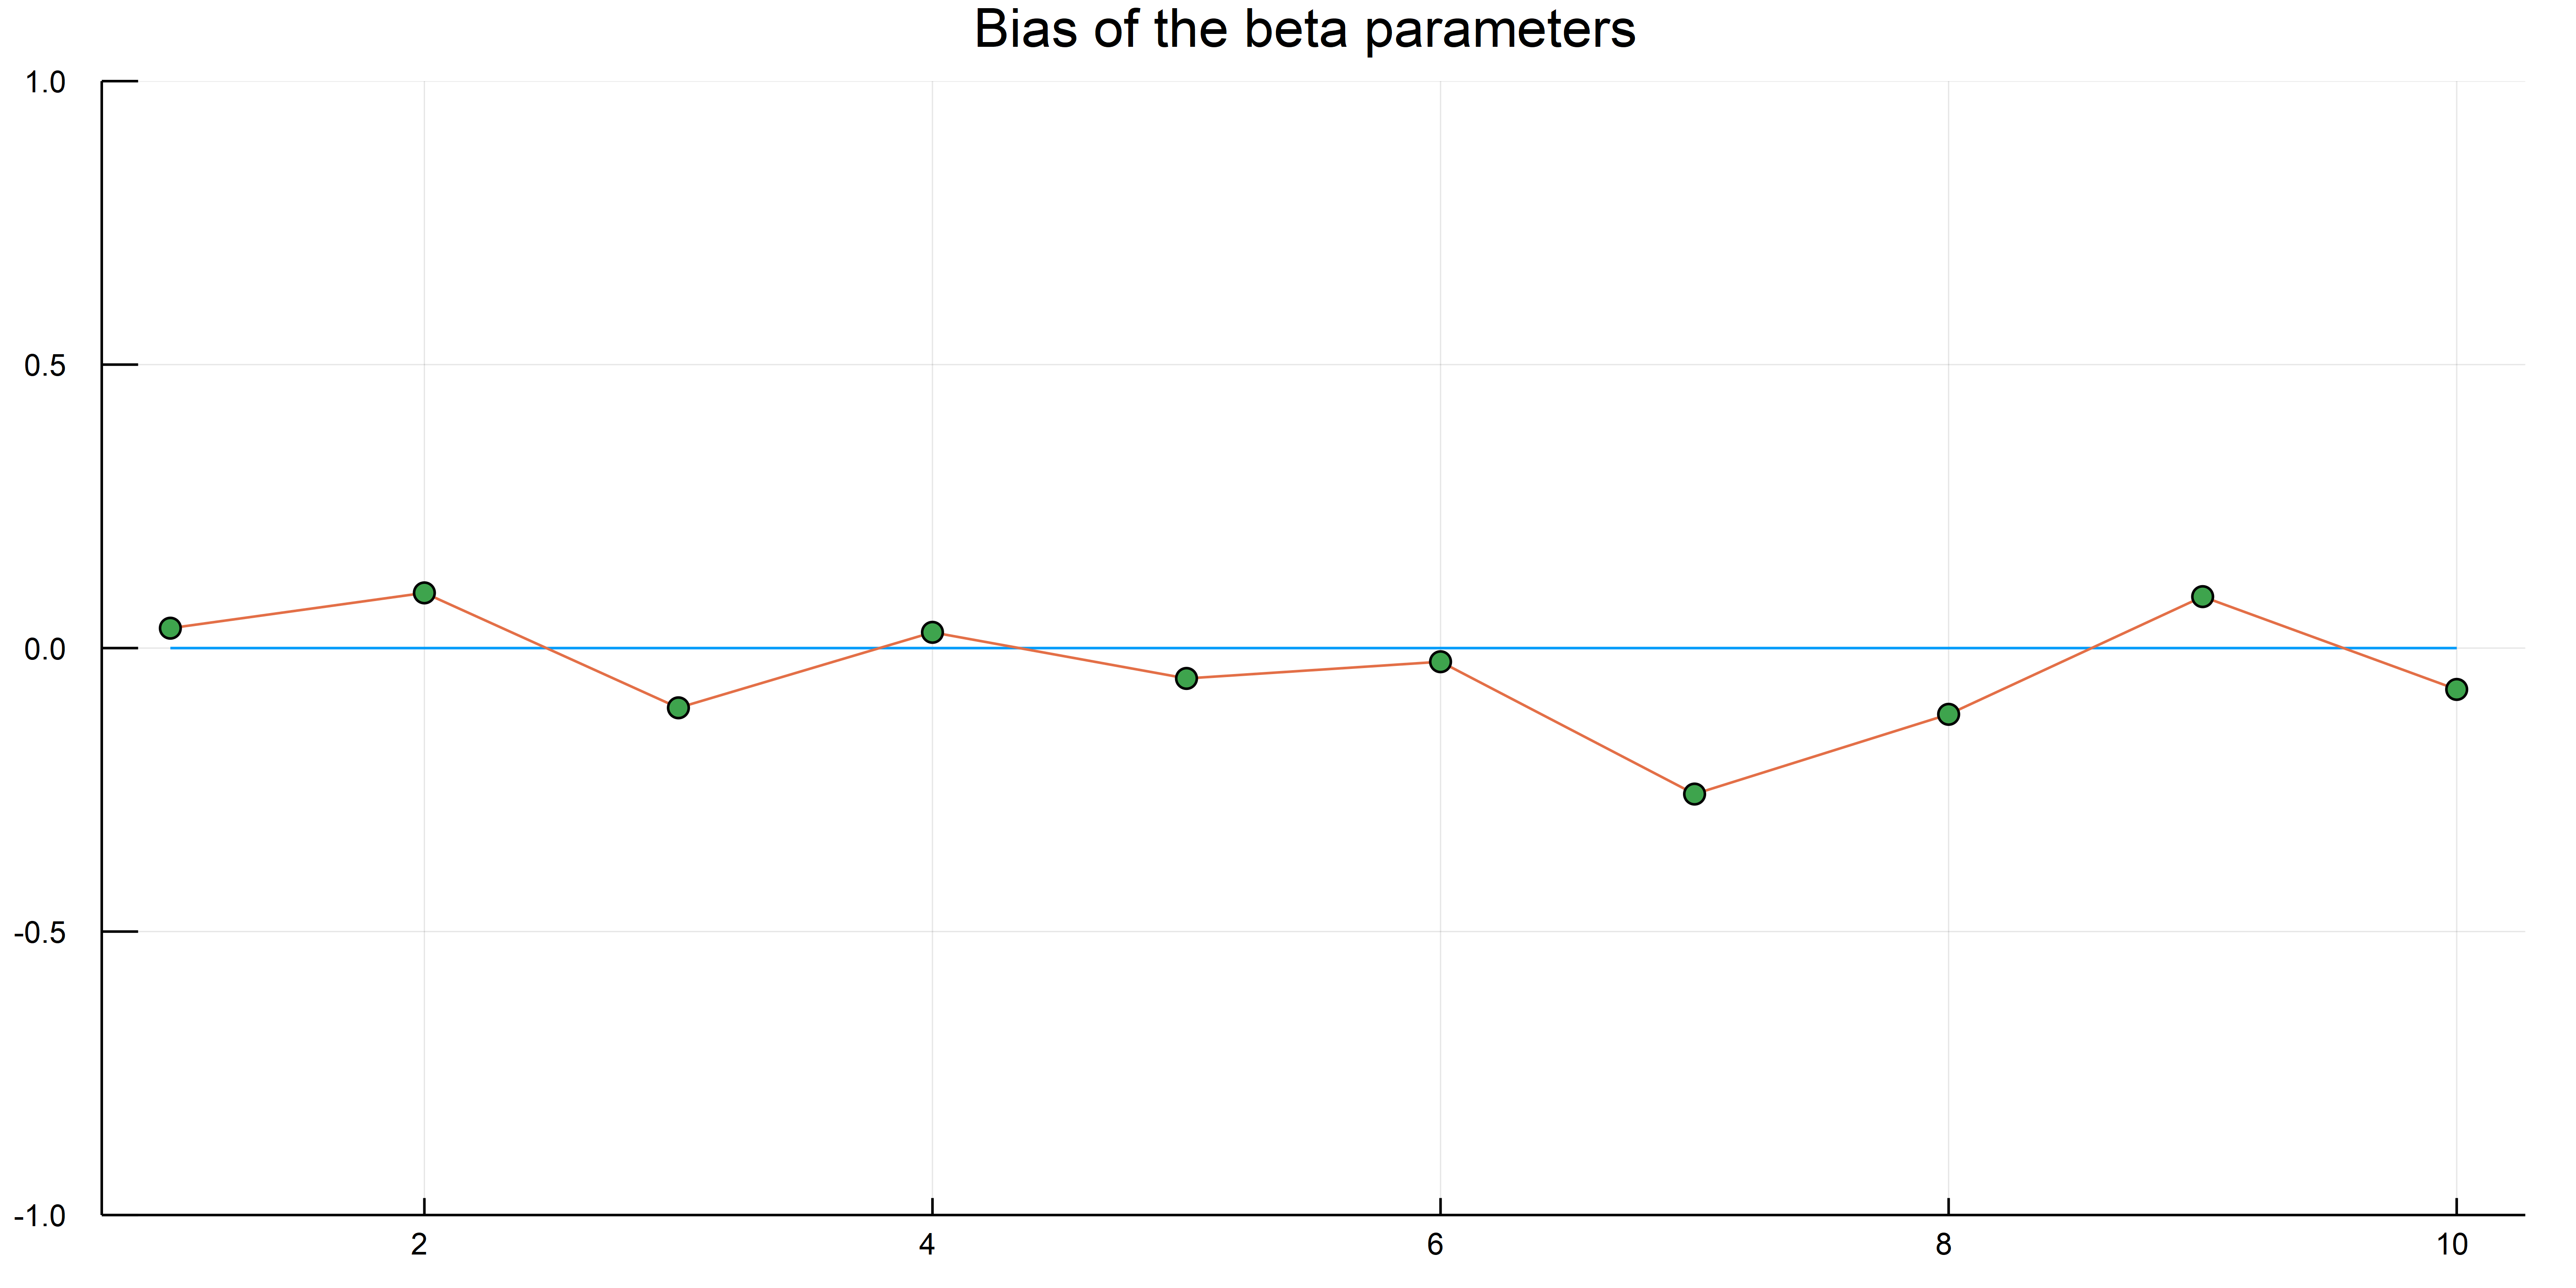

Source code (Julia):
X = randn(100,10)
truebeta = rand(10)
y = X*truebeta+randn(100)

function LinAlg.linreg(x::Array{Float64,2}, y::Array{Float64,1})
    n, p = size(x)
    beta = [ones(n) x]\y
    return Dict(:intercept => beta[1], :beta => beta[2:(p+1)])
end

out = linreg(X, y)

out[:intercept]
out[:beta]

using Plots
plot(zeros(10), label = "", ylims = (-1, 1), size=(1000,500))
plot!((truebeta-out[:beta]), label = "")
scatter!((truebeta-out[:beta]), label = "")
title!("Bias of the beta parameters")
savefig("linreg")


# Also does ridge regression

X2 = randn(100, 200)
truebeta = rand(200) - 0.5
y2 = X2*truebeta+randn(100)
out2 = linreg(X2, y2)

plot(zeros(200), label = "", ylims = (-1, 1), size=(1000,500))
plot!((truebeta-out2[:beta]), label = "")
scatter!((truebeta-out2[:beta]), label = "")
title!("Bias of the beta parameters")
savefig("linregridge")
